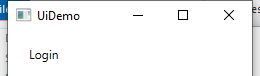
Workflow: UiDemo_Login

Step 1: Open Application 'UIDemo.exe  UiDemo' on the element in window 'UiDemo' (uidemo.exe)
